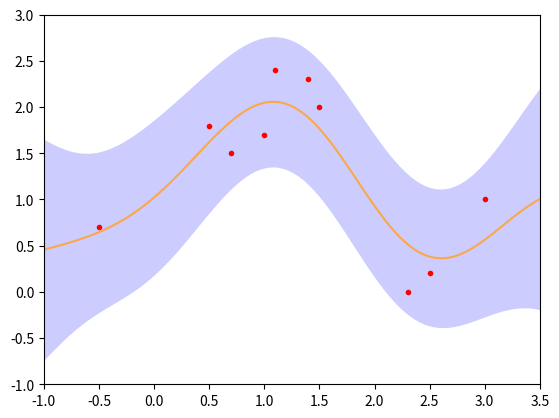

Generate this figure with matplotlib:
import numpy as np
import matplotlib.pyplot as plt

Data = [[-0.5, 0.7],[0.5,1.8],[1,1.7],[1.4,2.3],[3,1],[2.3,0],[2.5,0.2],[1.5,2],[1.1,2.4],[0.7,1.5]]

# plot parameters
N    = 100
xmin = -1
xmax = 3.5
ymin = -1
ymax = 3

def plotSet(xmin, xmax, ymin, ymax):
    plt.xlim(xmin, xmax)
    plt.ylim(ymin, ymax)

def plotPoint(X, Y):
    plt.scatter(X, Y, marker='.',color='r')

def plotLine(X, Y):
    plt.plot(X, Y, color='#FBA848', linestyle='solid')

def plotFill(X, Y, Variance):
    plt.fill_between (X, Y - 2*np.sqrt(Variance), Y + 2*np.sqrt(Variance), color='#ccccff')


def GaussKernel(X1, X2, Params):
    [tau, sigma] = Params
    return tau * np.exp (-(X1 - X2)**2 / (2 * sigma * sigma))


def KernelMatrix(X, Kernel, Params):
    X1, X2 = np.meshgrid(X, X)
    N = len(X)
    return Kernel(X1, X2, Params) + eta*np.eye(N)

def AndKernel(xtest, Xtrain, Kernel, Params):
    And = []
    for xtrain in Xtrain:
        And.append(Kernel(xtest, xtrain, Params))
    And = np.array(And)
    return And

def PredictYandVariance(Xtrain, Ytrain, Xtest, Kernel, Params):
    Ytest = []
    Variance = []
    K = KernelMatrix(Xtrain, Kernel, Params)
    Kinv = np.linalg.inv(K)

    for xtest in Xtest:
        s = Kernel(xtest, xtest, Params) + eta
        k = AndKernel(xtest, Xtrain, Kernel, Params)
        Ytest.append(np.dot(np.dot(k.T, Kinv), Ytrain))
        Variance.append(s-np.dot(np.dot(k.T, Kinv),k))
    return Ytest, Variance

    
def GaussGrad(Xtrain, Ytrain, Kernel, Params):
    K = KernelMatrix(Xtrain, Kernel, Params)

    Kinv = np.linalg.inv(K)
    Ytrain = np.array(Ytrain)
    L = - np.log(K) - np.dot(np.dot(Ytrain.T, Kinv), Ytrain)
    print(L)

# GP kernel parameters
eta   = 0.1
tau   = 1
sigma = 1

def main():
    Xtrain = []
    Ytrain = []
    Xtest = np.linspace (xmin, xmax, N)

    for data in Data:
        Xtrain.append(data[0])
        Ytrain.append(data[1])

    Kernel = GaussKernel
    KernelGrad = GaussGrad

    
    Params = [tau, sigma]

    NewParams = KernelGrad(Xtrain, Ytrain, Kernel, Params)




    Ytest, Variance = PredictYandVariance(Xtrain, Ytrain, Xtest, Kernel, Params)

    plotSet(xmin, xmax, ymin, ymax)

    plotFill(Xtest, Ytest, Variance)
    plotPoint(Xtrain, Ytrain)
    plotLine(Xtest, Ytest)
    
    plt.show()


if __name__ == "__main__":
    main()
